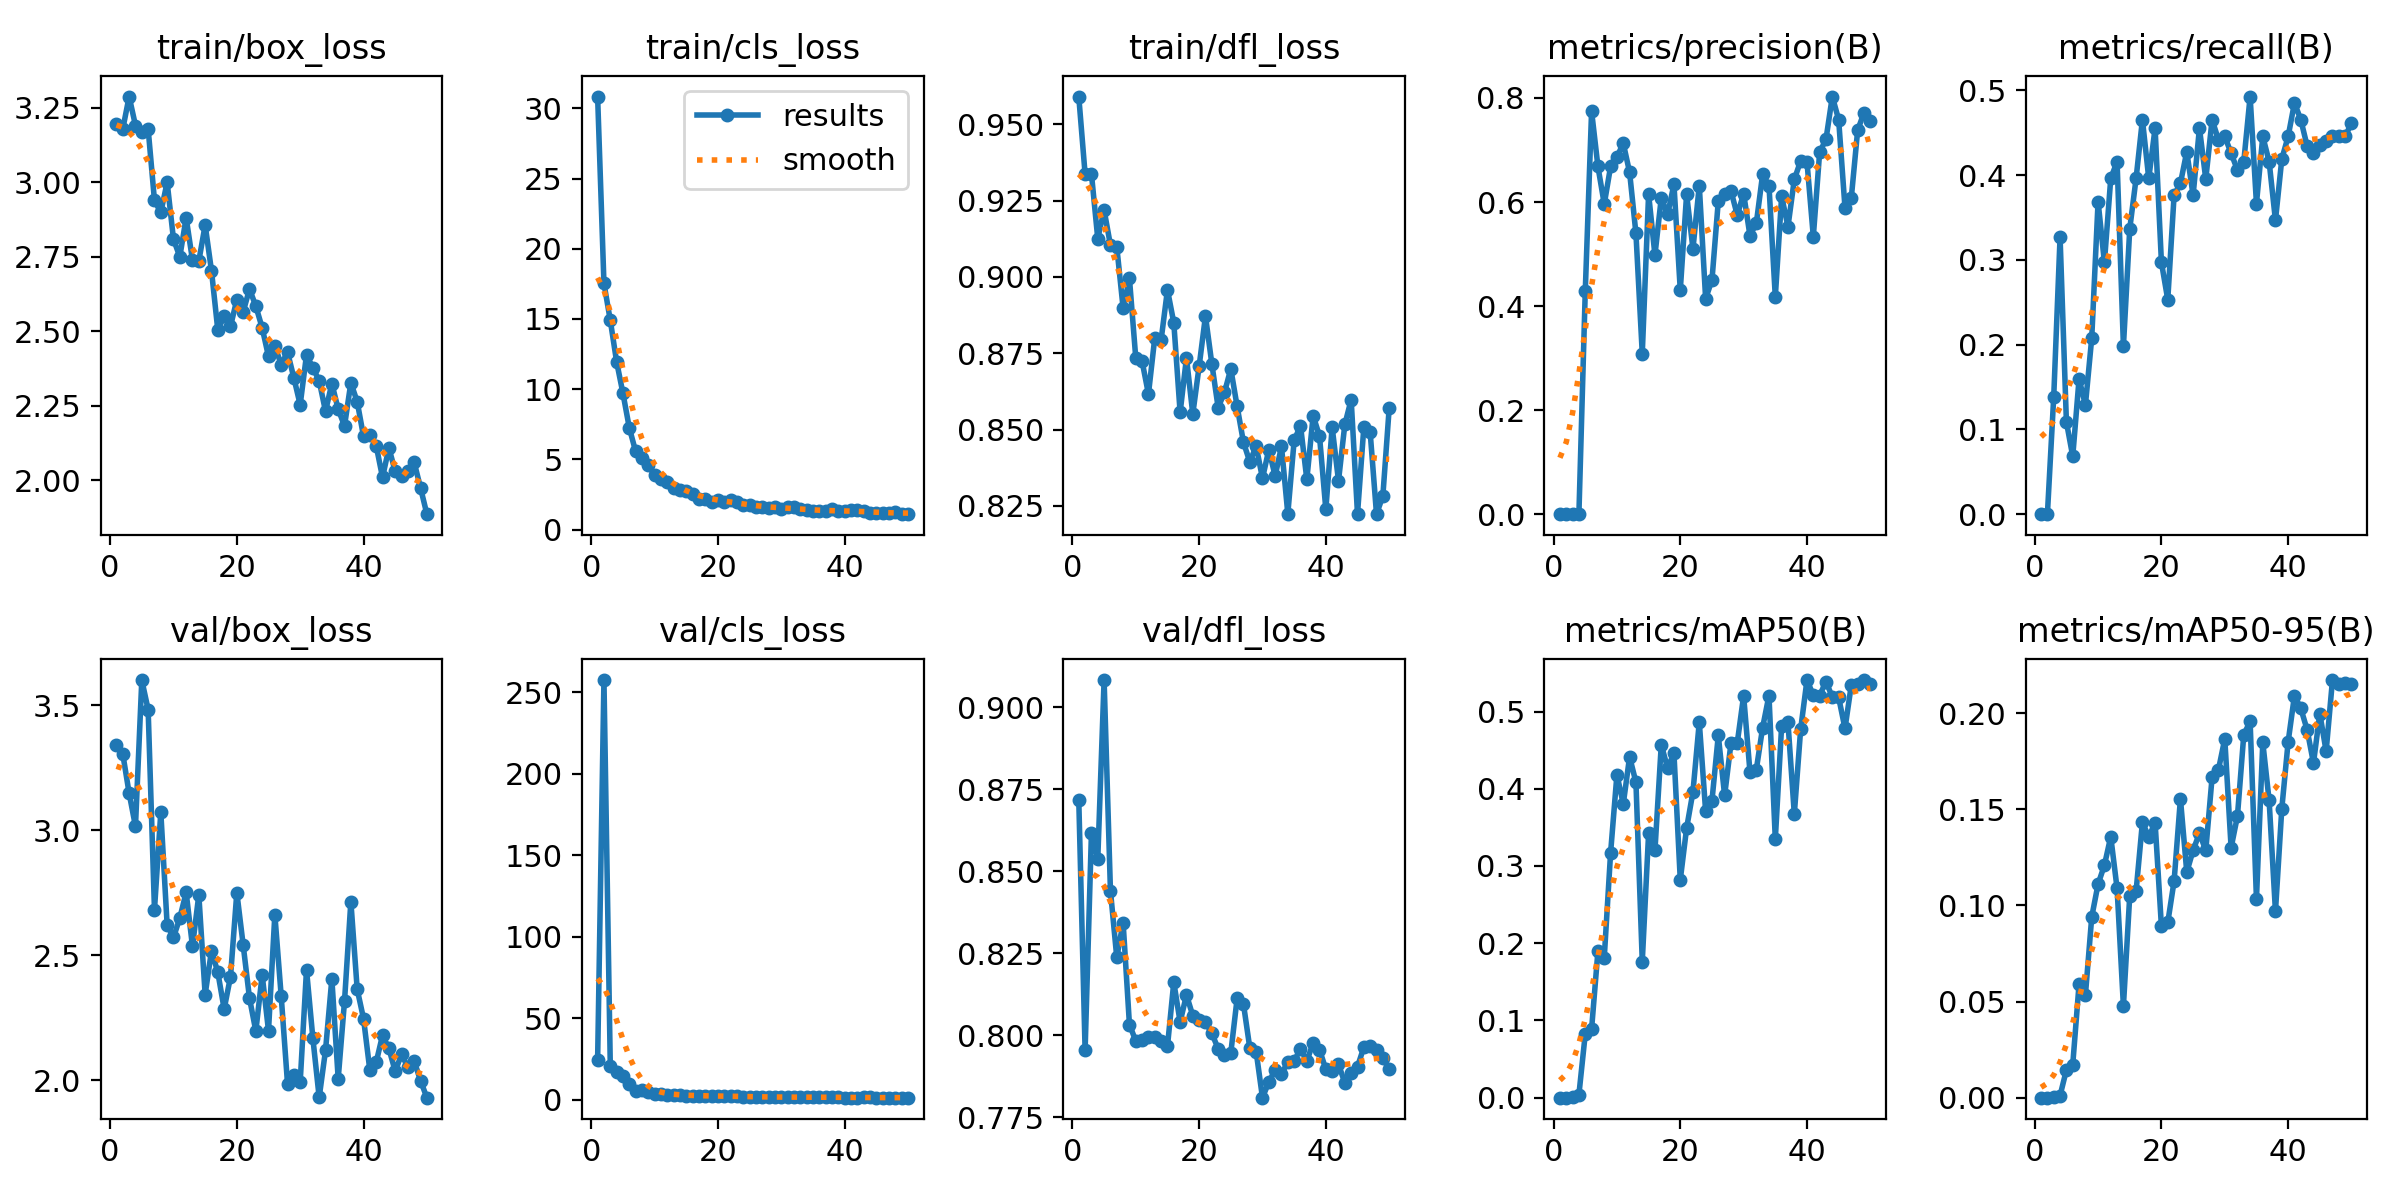

Data behind this chart, as committed beside it:
epoch, time, train/box_loss, train/cls_loss, train/dfl_loss, metrics/precision(B), metrics/recall(B), metrics/mAP50(B), metrics/mAP50-95(B), val/box_loss, val/cls_loss, val/dfl_loss, lr/pg0, lr/pg1, lr/pg2
1, 113.7, 3.194, 30.84, 0.959, 0, 0, 0, 0, 3.342, 24.24, 0.8719, 0.00052, 0.00052, 0.00052
2, 227.4, 3.179, 17.54, 0.9337, 0, 0, 0, 0, 3.304, 257.5, 0.7954, 0.001039, 0.001039, 0.001039
3, 340.7, 3.287, 14.9, 0.9338, 0.00047, 0.1386, 0.00032, 0.00011, 3.147, 20.92, 0.8616, 0.001537, 0.001537, 0.001537
4, 453.9, 3.19, 11.95, 0.9125, 0.00118, 0.3267, 0.00409, 0.00108, 3.015, 17.25, 0.8537, 0.001881, 0.001881, 0.001881
5, 567.5, 3.17, 9.704, 0.9219, 0.428, 0.1089, 0.08245, 0.01444, 3.6, 14.7, 0.9083, 0.001842, 0.001842, 0.001842
6, 681.1, 3.179, 7.253, 0.9104, 0.7746, 0.06817, 0.08891, 0.01719, 3.482, 9.57, 0.8441, 0.001802, 0.001802, 0.001802
7, 794.3, 2.938, 5.564, 0.9098, 0.6684, 0.1597, 0.1897, 0.05918, 2.682, 5.658, 0.8237, 0.001762, 0.001762, 0.001762
8, 907.7, 2.898, 5.085, 0.8898, 0.5961, 0.1287, 0.1814, 0.05343, 3.071, 5.72, 0.8344, 0.001723, 0.001723, 0.001723
9, 1021, 3, 4.602, 0.8995, 0.6684, 0.2079, 0.317, 0.09405, 2.62, 4.786, 0.8032, 0.001683, 0.001683, 0.001683
10, 1136, 2.808, 3.857, 0.8734, 0.6866, 0.3688, 0.4183, 0.1111, 2.571, 3.73, 0.7983, 0.001644, 0.001644, 0.001644
11, 1249, 2.749, 3.597, 0.8723, 0.7129, 0.297, 0.3802, 0.121, 2.648, 3.492, 0.7985, 0.001604, 0.001604, 0.001604
12, 1363, 2.88, 3.412, 0.8616, 0.6573, 0.396, 0.4414, 0.1358, 2.751, 3.121, 0.7994, 0.001564, 0.001564, 0.001564
13, 1477, 2.738, 2.949, 0.8801, 0.5396, 0.4158, 0.4083, 0.1088, 2.535, 2.836, 0.7995, 0.001525, 0.001525, 0.001525
14, 1590, 2.735, 2.799, 0.8794, 0.3088, 0.198, 0.1763, 0.0477, 2.741, 3.026, 0.7982, 0.001485, 0.001485, 0.001485
15, 1704, 2.856, 2.782, 0.8958, 0.6154, 0.3366, 0.3421, 0.1052, 2.342, 2.582, 0.7966, 0.001446, 0.001446, 0.001446
16, 1817, 2.703, 2.548, 0.885, 0.4979, 0.396, 0.3201, 0.1074, 2.518, 2.406, 0.8162, 0.001406, 0.001406, 0.001406
17, 1931, 2.503, 2.167, 0.8556, 0.6079, 0.4653, 0.457, 0.1433, 2.431, 2.465, 0.804, 0.001366, 0.001366, 0.001366
18, 2044, 2.55, 2.152, 0.8735, 0.5762, 0.396, 0.4268, 0.1356, 2.285, 2.325, 0.8123, 0.001327, 0.001327, 0.001327
19, 2158, 2.516, 1.961, 0.8551, 0.634, 0.4555, 0.446, 0.1432, 2.414, 2.057, 0.806, 0.001287, 0.001287, 0.001287
20, 2272, 2.605, 2.115, 0.8707, 0.4307, 0.297, 0.2821, 0.08907, 2.75, 2.223, 0.8046, 0.001248, 0.001248, 0.001248
21, 2386, 2.564, 1.993, 0.8872, 0.6149, 0.253, 0.349, 0.09115, 2.541, 2.471, 0.804, 0.001208, 0.001208, 0.001208
22, 2500, 2.641, 2.114, 0.8716, 0.5101, 0.3762, 0.396, 0.1127, 2.328, 2.249, 0.8006, 0.001168, 0.001168, 0.001168
23, 2614, 2.584, 1.996, 0.8572, 0.6315, 0.3903, 0.4864, 0.1555, 2.196, 2.093, 0.7959, 0.001129, 0.001129, 0.001129
24, 2728, 2.511, 1.759, 0.8621, 0.4145, 0.4276, 0.3711, 0.1174, 2.421, 1.824, 0.7941, 0.001089, 0.001089, 0.001089
25, 2843, 2.415, 1.722, 0.8699, 0.4496, 0.3762, 0.3844, 0.1287, 2.198, 1.935, 0.7947, 0.00105, 0.00105, 0.00105
26, 2957, 2.45, 1.595, 0.8576, 0.6017, 0.4555, 0.469, 0.1376, 2.662, 1.762, 0.8113, 0.00101, 0.00101, 0.00101
27, 3071, 2.388, 1.631, 0.8458, 0.6149, 0.3953, 0.3913, 0.1287, 2.337, 1.83, 0.8095, 0.0009704, 0.0009704, 0.0009704
28, 3185, 2.43, 1.542, 0.8394, 0.6215, 0.4653, 0.4587, 0.1668, 1.987, 1.598, 0.7961, 0.0009308, 0.0009308, 0.0009308
29, 3299, 2.343, 1.582, 0.8446, 0.5747, 0.4416, 0.4597, 0.1706, 2.022, 1.599, 0.795, 0.0008912, 0.0008912, 0.0008912
30, 3413, 2.253, 1.482, 0.834, 0.6161, 0.4455, 0.5204, 0.1867, 1.992, 1.542, 0.781, 0.0008516, 0.0008516, 0.0008516
31, 3527, 2.42, 1.604, 0.8434, 0.5354, 0.4257, 0.4219, 0.1301, 2.442, 1.642, 0.7858, 0.000812, 0.000812, 0.000812
32, 3641, 2.377, 1.578, 0.8348, 0.5589, 0.4059, 0.4247, 0.1465, 2.168, 1.588, 0.7894, 0.0007724, 0.0007724, 0.0007724
33, 3755, 2.333, 1.464, 0.8445, 0.6533, 0.4158, 0.4793, 0.1888, 1.931, 1.476, 0.7882, 0.0007328, 0.0007328, 0.0007328
34, 3868, 2.231, 1.427, 0.8224, 0.6318, 0.4926, 0.5208, 0.1958, 2.119, 1.454, 0.7919, 0.0006932, 0.0006932, 0.0006932
35, 3982, 2.324, 1.345, 0.8464, 0.4176, 0.3663, 0.3347, 0.1033, 2.405, 1.794, 0.7921, 0.0006536, 0.0006536, 0.0006536
36, 4095, 2.238, 1.301, 0.8513, 0.6111, 0.4455, 0.4815, 0.1848, 2.006, 1.488, 0.796, 0.000614, 0.000614, 0.000614
37, 4209, 2.182, 1.295, 0.8337, 0.5527, 0.416, 0.4858, 0.1546, 2.316, 1.502, 0.7921, 0.0005744, 0.0005744, 0.0005744
38, 4323, 2.326, 1.431, 0.8545, 0.6434, 0.3465, 0.3672, 0.09688, 2.714, 1.72, 0.7977, 0.0005348, 0.0005348, 0.0005348
39, 4437, 2.263, 1.298, 0.8479, 0.679, 0.4189, 0.4769, 0.1503, 2.364, 1.456, 0.7957, 0.0004952, 0.0004952, 0.0004952
40, 4551, 2.147, 1.291, 0.8238, 0.6772, 0.4455, 0.5408, 0.1851, 2.246, 1.367, 0.7896, 0.0004556, 0.0004556, 0.0004556
41, 4665, 2.151, 1.375, 0.8508, 0.5335, 0.4852, 0.5212, 0.2092, 2.039, 1.342, 0.7892, 0.000416, 0.000416, 0.000416
42, 4778, 2.115, 1.373, 0.8332, 0.6956, 0.4653, 0.5208, 0.2026, 2.072, 1.293, 0.7912, 0.0003764, 0.0003764, 0.0003764
43, 4892, 2.009, 1.337, 0.8517, 0.7207, 0.4343, 0.5389, 0.1914, 2.18, 1.488, 0.7855, 0.0003368, 0.0003368, 0.0003368
44, 5005, 2.108, 1.208, 0.8598, 0.8028, 0.4257, 0.5187, 0.1741, 2.127, 1.392, 0.7886, 0.0002972, 0.0002972, 0.0002972
45, 5118, 2.029, 1.184, 0.8223, 0.7583, 0.4356, 0.5183, 0.1998, 2.036, 1.263, 0.7904, 0.0002576, 0.0002576, 0.0002576
46, 5231, 2.014, 1.181, 0.8508, 0.5891, 0.4401, 0.478, 0.1803, 2.103, 1.324, 0.7964, 0.000218, 0.000218, 0.000218
47, 5345, 2.029, 1.185, 0.8491, 0.6085, 0.4455, 0.5346, 0.2173, 2.052, 1.261, 0.7969, 0.0001784, 0.0001784, 0.0001784
48, 5458, 2.059, 1.275, 0.8223, 0.7378, 0.4455, 0.5356, 0.2152, 2.076, 1.277, 0.7955, 0.0001388, 0.0001388, 0.0001388
49, 5572, 1.974, 1.098, 0.8282, 0.7719, 0.4455, 0.5407, 0.216, 1.998, 1.275, 0.793, 9.92e-05, 9.92e-05, 9.92e-05
50, 5685, 1.885, 1.138, 0.857, 0.7565, 0.4614, 0.5363, 0.2153, 1.93, 1.263, 0.7897, 5.96e-05, 5.96e-05, 5.96e-05
